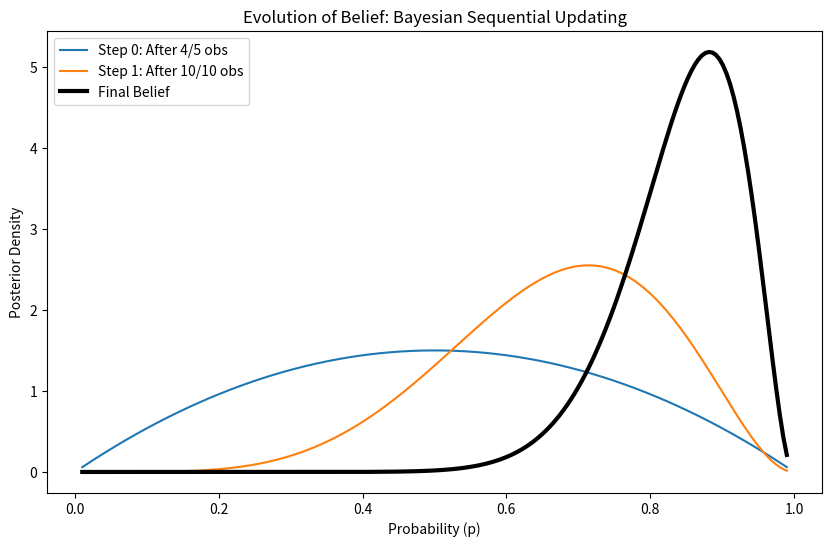

Write the Python code that produced this figure.
import numpy as np
from scipy.special import betaln, gammaln
import matplotlib.pyplot as plt


class beta_binomial_model:
    def __init__(self, alpha, beta, error_coef: float) -> None:
        self.alpha_prior = alpha
        self.beta_prior = beta

        self.error_coef = error_coef

        self.alpha_posterior = alpha
        self.beta_posterior = beta

    def likelihood(self, n_trials, k_successes, p) -> tuple[float, float]:
        """
        n choose k = n! / (n-k)! * k! -> constant
        then : p^k * (1-p)^(n-k)
        we will use gammaln function for it

        returns:
            normal_likelihood_probability, log_likelihood_probability
        """
        log_norm = gammaln(n_trials + 1) - (
            gammaln(n_trials - k_successes + 1) + gammaln(k_successes + 1)
        )
        log_likelihood = (k_successes * np.log(p + self.error_coef)) + (
            (n_trials - k_successes) * (np.log(1 - p + self.error_coef))
        )
        log_prob = log_norm + log_likelihood
        return log_prob, np.exp(log_prob)

    def prior(self, p) -> tuple[float, float]:
        """
        Beta-prior = 1 / B(a, b) * [p^(a - 1) * (1 - p)^(b - 1)]
        """
        log_norm = -betaln(self.alpha_prior, self.beta_prior)
        log_probs = ((self.alpha_prior - 1) * np.log(p + self.error_coef)) + (
            (self.beta_prior - 1) * np.log(1 - p + self.error_coef)
        )
        final_log_probs = log_norm + log_probs
        return final_log_probs, np.exp(final_log_probs)

    def posterior_updation(self, k_successes, n_trials) -> None:
        self.alpha_posterior += k_successes
        self.beta_posterior += n_trials - k_successes

    def posterior(self, p) -> tuple[float, float]:
        """
        posterior Batch :
        => p(D | p) * p(p | D)
        => Bin(N1 | p, N1 + N0) * Beta(p | alpha_posterior, beta_posterior)
        => Beta(p | N1 + alpha_posterior, N0 + beta_posterior)
        """

        log_norm = -betaln(self.alpha_posterior, self.beta_posterior)
        log_prob_post = ((self.alpha_posterior - 1) * np.log(p + self.error_coef)) + (
            (self.beta_posterior - 1) * np.log(1 - p + self.error_coef)
        )
        final_log_probs = log_norm + log_prob_post
        return final_log_probs, np.exp(final_log_probs)

    def posterior_predictive(self, k_future_successes, n_future_trials):
        """
        Bb(k_successes_future | alpha_posterior, beta_posterior, n_trials_future) :
        => n_trials_future choose k_successes_future * B(k_successes_future + alpha_posterior, n_trials_future - k_successes_future + beta_posterior) / B(alpha_posterior, beta_posterior)
        """
        log_norm = gammaln(n_future_trials + 1) - (
            gammaln(n_future_trials - k_future_successes + 1)
            + gammaln(k_future_successes + 1)
        )

        beta_log_numerator = betaln(
            k_future_successes + self.alpha_posterior,
            n_future_trials - k_future_successes + self.beta_posterior,
        )
        beta_log_denominator = betaln(self.alpha_posterior, self.beta_posterior)
        log_probs = beta_log_numerator - beta_log_denominator
        final_log_probs = log_norm + log_probs
        return final_log_probs, np.exp(final_log_probs)

    def posterior_predictive_mean(self, n_future_trials) -> float:
        return n_future_trials * (
            self.alpha_posterior / (self.alpha_posterior + self.beta_posterior)
        )

    def posterior_predictive_variance(self, n_trials_future) -> float:
        term1_numerator = n_trials_future * self.alpha_posterior * self.beta_posterior
        term1_denominator = (self.alpha_posterior + self.beta_posterior) ** 2

        term2_numerator = self.alpha_posterior + self.beta_posterior + n_trials_future
        term2_denominator = self.alpha_posterior + self.beta_posterior + 1

        result = (term1_numerator / term1_denominator) * (
            term2_numerator / term2_denominator
        )
        return result

    def posterior_mean(self) -> float:
        return self.alpha_posterior / (self.alpha_posterior + self.beta_posterior)

    def posterior_variance(self) -> float:
        a = self.alpha_posterior
        b = self.beta_posterior
        return (a * b) / ((a + b) ** 2 * (a + b + 1))


# 1. Initializing model
model = beta_binomial_model(alpha=2, beta=2, error_coef=1e-10)

# 2. Setting plotting
p_values = np.linspace(0.01, 0.99, 200)
fig, ax = plt.subplots(figsize=(10, 6))

# Defining data batches (e.g., [successes, trials])
batches = [[4, 5], [10, 10]]

# Plotting the process
for i, (k, n) in enumerate(batches):
    # Get current posterior
    _, post_probs = model.posterior(p_values)
    ax.plot(p_values, post_probs, label=f"Step {i}: After {k}/{n} obs")

    # Updating model with new batch
    model.posterior_updation(k, n)

# Final result
_, final_post = model.posterior(p_values)
ax.plot(p_values, final_post, label="Final Belief", linewidth=3, color="black")

ax.set_title("Evolution of Belief: Bayesian Sequential Updating")
ax.set_xlabel("Probability (p)")
ax.set_ylabel("Posterior Density")
ax.legend()
plt.show()
